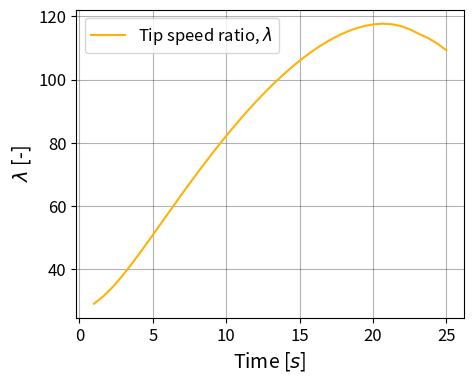

The script that saved this image:
import numpy as np
import matplotlib.pyplot as plt
from scipy.interpolate import interp2d

r = np.linspace(1, 25, 40)
Fd = np.copy(r)
Fl = np.copy(r)
Pn = np.copy(r)
Pt = np.copy(r)
R = 31
rho = 1.225
V0 = 8.0
omega = 2.61
theta_p = np.deg2rad(-3.0) 
beta = np.deg2rad(2.0)
c = 1.5
Cl = 0.5
Cd = 0.01
B =  3

# Export figures as pdf
saveFig = 0

#Initialize alpha
a_crit = 1/3

tol = 1E-6
for i in range(len(r)):
    a = 0; a_prime = 0;
    count = 0
    while True:
        count +=1
        phi = np.arctan(((1-a)*V0)/((1+a_prime)*omega*r[i]))
        alpha = phi-(beta+theta_p)
        
        #Table lookup for Cl, Cd
        Cn = Cl*np.cos(phi) + Cd*np.sin(phi)
        Ct = Cl*np.sin(phi) - Cd*np.cos(phi)
        
        F = 2/np.pi*np.arccos(np.exp((-B/2)*(R-r[i])/(r[i]*np.sin(abs(phi)))))
        #F = 0.981
        
        sigma = c*B/(2*np.pi*r[i])
        #a = 1/(4*F*(np.sin(phi)**2)/(sigma*Cn)-1)
           
        if a <= a_crit:
            anew = 1/(4*F*(np.sin(phi)**2)/(sigma*Cn)+1)
        else:
            CT = (1-a)**2*Cn*sigma/np.sin(phi)**2
            astar = CT/(4*F*(1-0.25*(5-3*a)*a))
            anew = 0.1*astar+0.9*a
        a_prime = 1/(4*F*(np.sin(phi)*np.cos(phi))/(sigma*Ct)-1)
        if abs(anew-a) <= tol:
            a = anew
            break
        elif count == 200:
            print('count > 200')
            break
        else:
            a = anew
    print('Count = ' + str(count))

    Vrel = V0*(1-a)/np.sin(phi)
    Fl = 1/2*rho*Vrel**2*c*Cl
    Fd = 1/2*rho*Vrel**2*c*Cd
    Pn[i] = Fl*np.cos(phi)+Fd*np.sin(phi)
    Pt[i] = Fl*np.sin(phi)-Fd*np.cos(phi)

# Rotor torque along the shaft
MT_blade = np.trapz(Pt*r, r)
MT_tot = B*MT_blade


plt.figure('Tip speed ratio',figsize=(5,4))
plt.plot(r, Pt, 'xkcd:amber',
         label = 'Tip speed ratio, $\lambda$')
plt.grid(c='k', alpha=.3)
plt.xlabel('Time [$s$]', fontsize=14)
plt.ylabel('$\lambda$ [-]', fontsize=14)
plt.tick_params(labelsize=12)
plt.legend(fontsize = 12)
if saveFig:
    plt.savefig('tipSpeedRatio.pdf',bbox_inches='tight')
   
# Total power and power coefficient
Ptot = MT_tot*omega
CP = Ptot/(0.5*rho*V0**3*np.pi*R**2)
